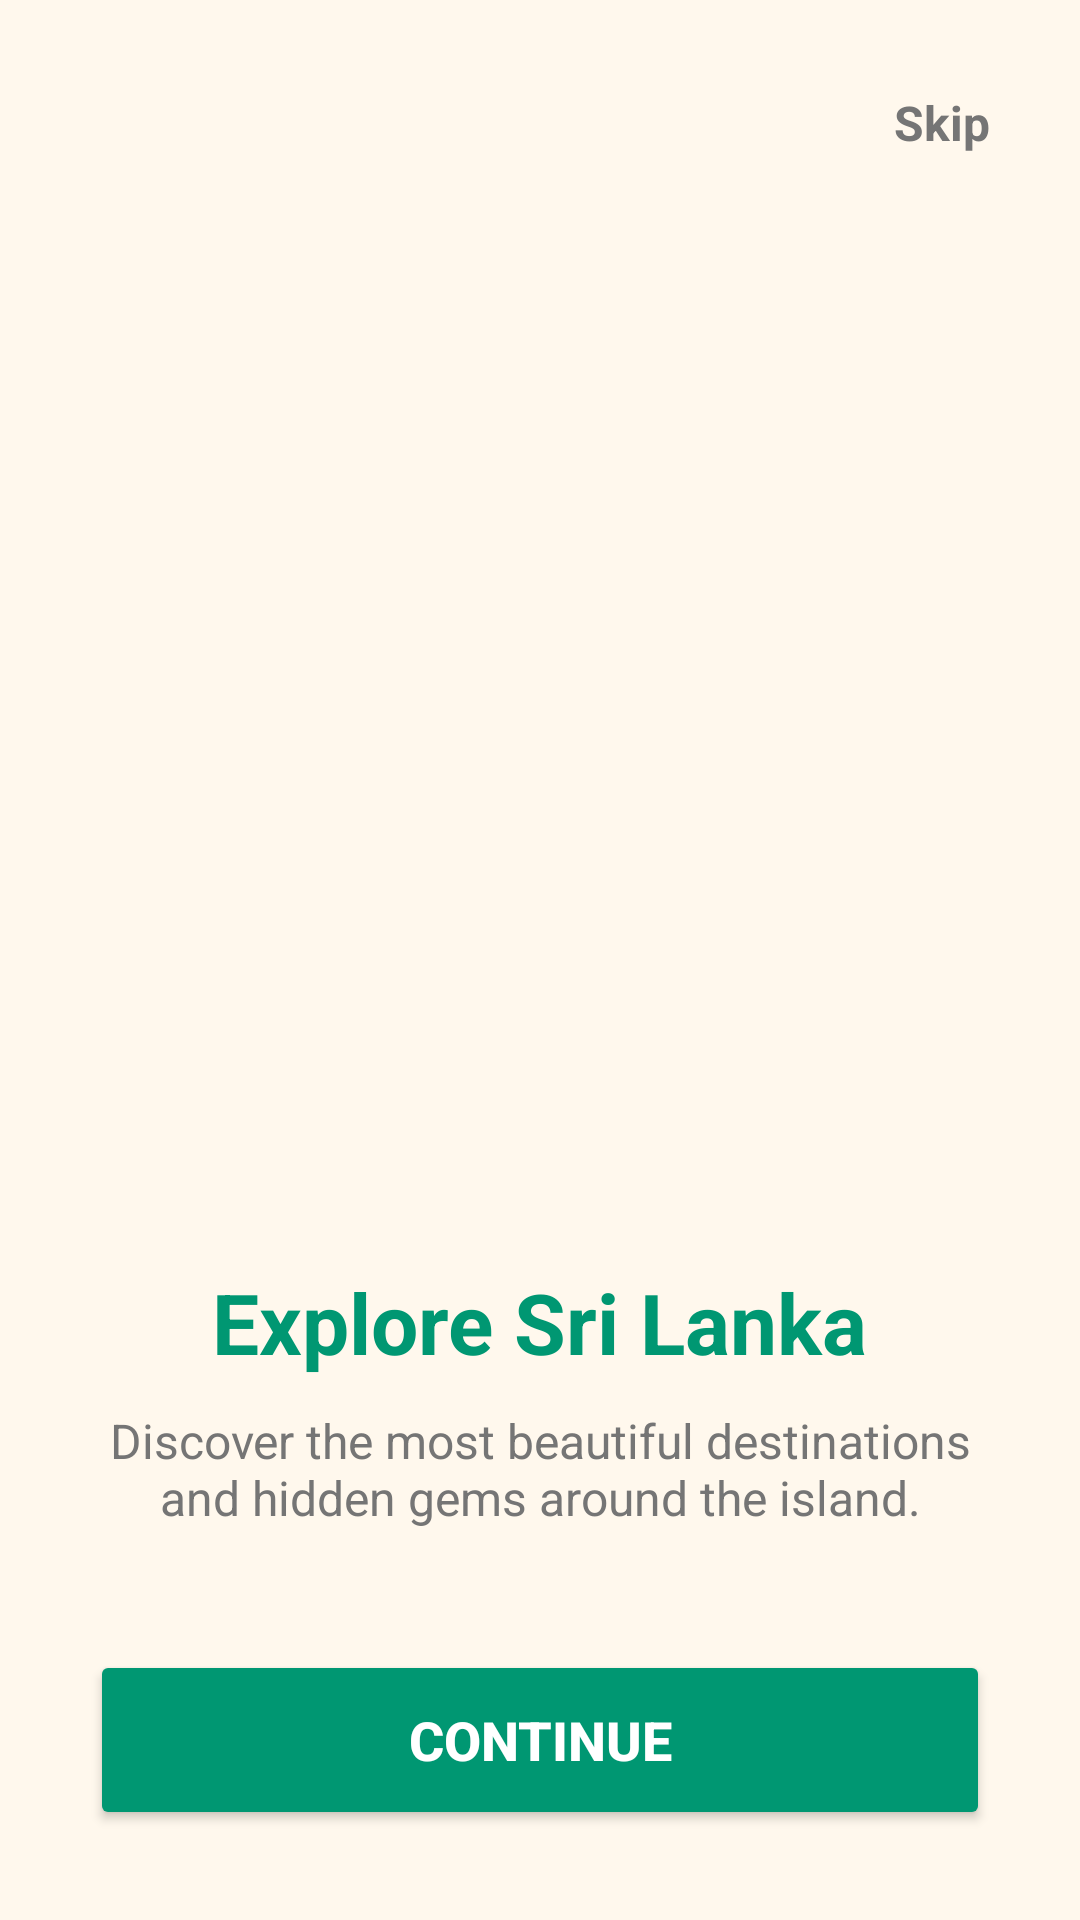

The Android layout XML behind this screen, and the referenced resources:
<!-- AndroidManifest.xml: application theme Theme.CeyloTrip -->
<!-- res/layout/activity_onboarding.xml -->
<?xml version="1.0" encoding="utf-8"?>
<RelativeLayout xmlns:android="http://schemas.android.com/apk/res/android"
    android:layout_width="match_parent"
    android:layout_height="match_parent"
    android:background="#FFF8ED"> <TextView
    android:id="@+id/tvSkip"
    android:layout_width="wrap_content"
    android:layout_height="wrap_content"
    android:layout_alignParentRight="true"
    android:layout_marginTop="30dp"
    android:layout_marginRight="30dp"
    android:text="Skip"
    android:pointerIcon="hand"
    android:textColor="#757575"
    android:textSize="16sp"
    android:textStyle="bold" />

    <ImageView
        android:id="@+id/ivOnboarding"
        android:layout_width="280dp"
        android:layout_height="280dp"
        android:layout_centerHorizontal="true"
        android:layout_above="@id/bottomLayout"
        android:layout_marginBottom="40dp"
        android:scaleType="centerCrop" />

    <LinearLayout
        android:id="@+id/bottomLayout"
        android:layout_width="match_parent"
        android:layout_height="wrap_content"
        android:layout_alignParentBottom="true"
        android:orientation="vertical"
        android:padding="30dp"
        android:gravity="center">

        <TextView
            android:id="@+id/tvTitle"
            android:layout_width="wrap_content"
            android:layout_height="wrap_content"
            android:text="Explore Sri Lanka"
            android:textColor="#009772"
            android:textSize="28sp"
            android:textStyle="bold"
            android:layout_marginBottom="10dp"/>

        <TextView
            android:id="@+id/tvDescription"
            android:layout_width="wrap_content"
            android:layout_height="wrap_content"
            android:text="Discover the most beautiful destinations and hidden gems around the island."
            android:textColor="#757575"
            android:textSize="16sp"
            android:textAlignment="center"
            android:layout_marginBottom="40dp"/>

        <Button
            android:id="@+id/btnContinue"
            android:layout_width="match_parent"
            android:layout_height="60dp"
            android:backgroundTint="#009772"
            android:text="Continue"
            android:textColor="#FFFFFF"
            android:pointerIcon="hand"
            android:textSize="18sp"
            android:textStyle="bold" />
    </LinearLayout>

</RelativeLayout>
<!-- resources referenced by this layout -->
<resources>
  <style name="Theme.CeyloTrip" parent="Base.Theme.CeyloTrip" />
  <style name="Base.Theme.CeyloTrip" parent="Theme.Material3.DayNight.NoActionBar">
          
          
      </style>
</resources>
